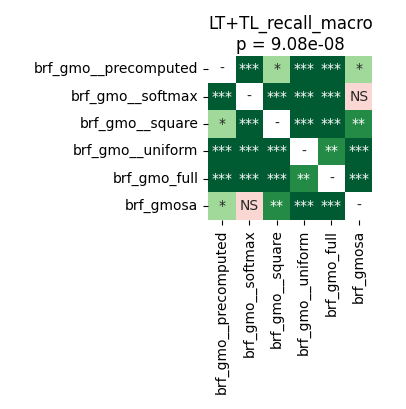

Source data for this figure (header and first rows):
	brf_gmo__precomputed	brf_gmo__softmax	brf_gmo__square	brf_gmo__uniform	brf_gmo_full	brf_gmosa
brf_gmo__precomputed	1.0	0.0008698	0.01268	7.62939453125e-05	7.62939453125e-05	0.04139
brf_gmo__softmax	0.0008698	1.0	0.0004005	7.62939453125e-05	7.62939453125e-05	0.8209
brf_gmo__square	0.01268	0.0004005	1.0	0.000327	0.0008698	0.001373
brf_gmo__uniform	7.62939453125e-05	7.62939453125e-05	0.000327	1.0	0.006447	7.62939453125e-05
brf_gmo_full	7.62939453125e-05	7.62939453125e-05	0.0008698	0.006447	1.0	7.62939453125e-05
brf_gmosa	0.04139	0.8209	0.001373	7.62939453125e-05	7.62939453125e-05	1.0
